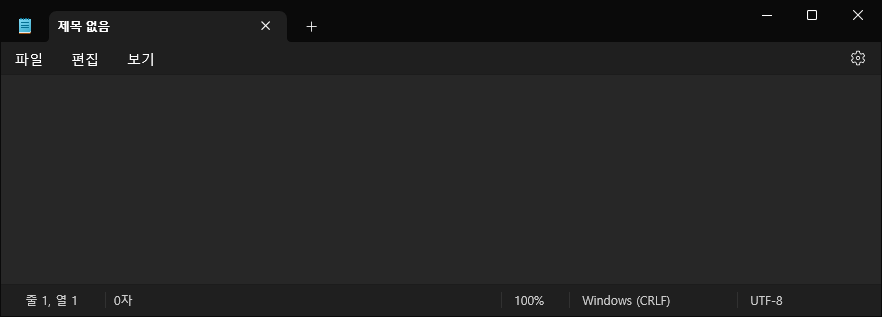
Workflow: 07_ControlFlow

Step 1: Use Application: 제목 없음 - 메모장 in window '*메모장' (notepad.exe)

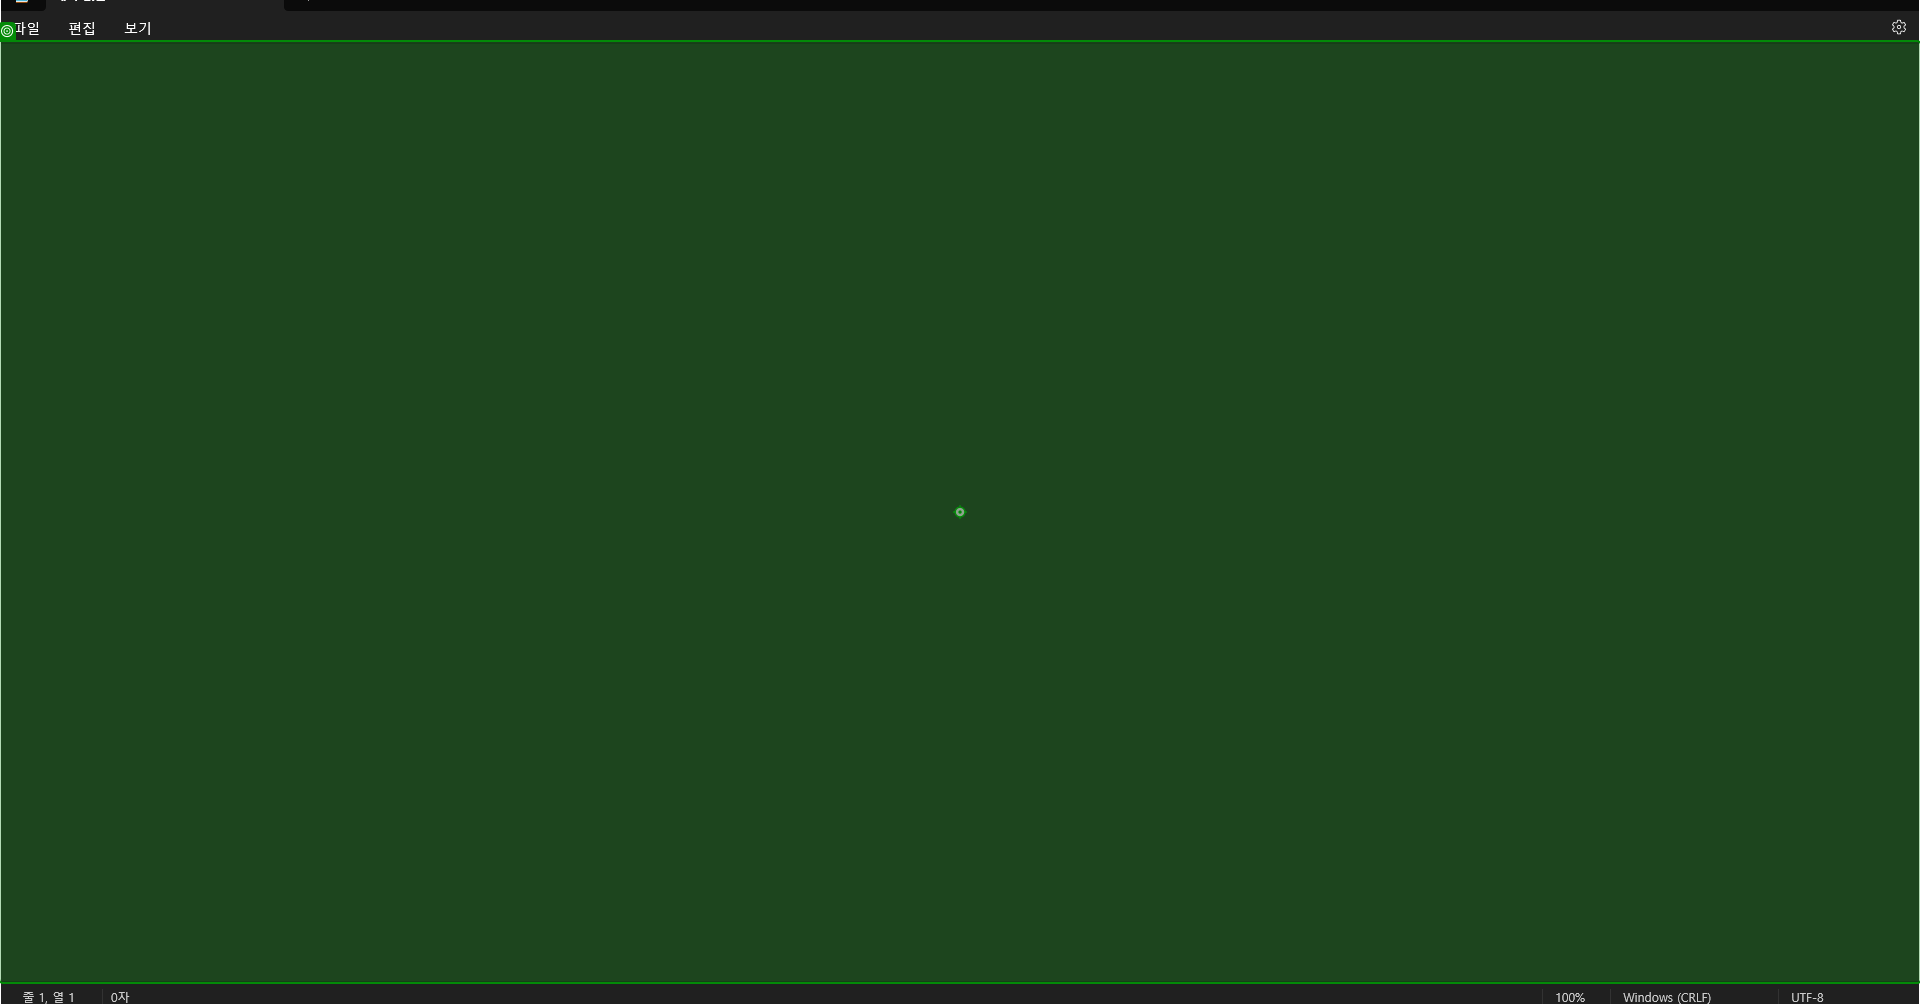
Step 2: type "[number redacted]" into 'RichEditD2DPT'